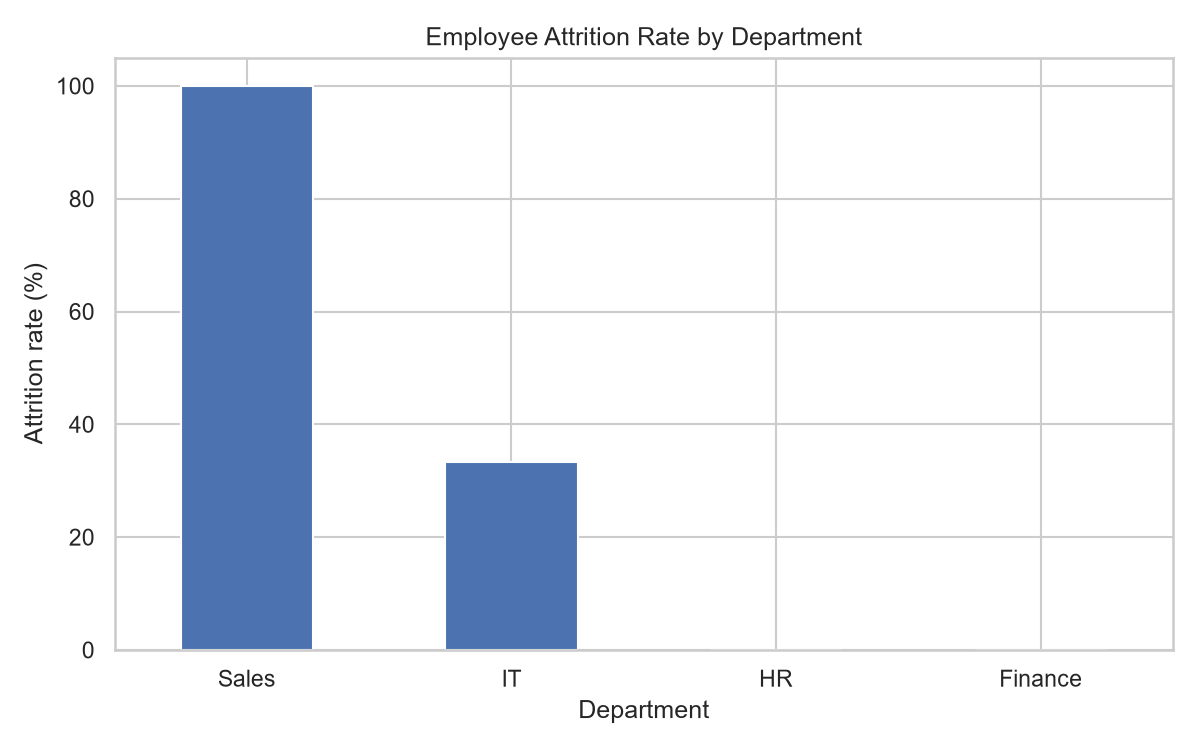

Source data for this figure (header and first rows):
Department, AttritionRatePercent
Sales, 100.0
IT, 33.33
HR, 0.0
Finance, 0.0
